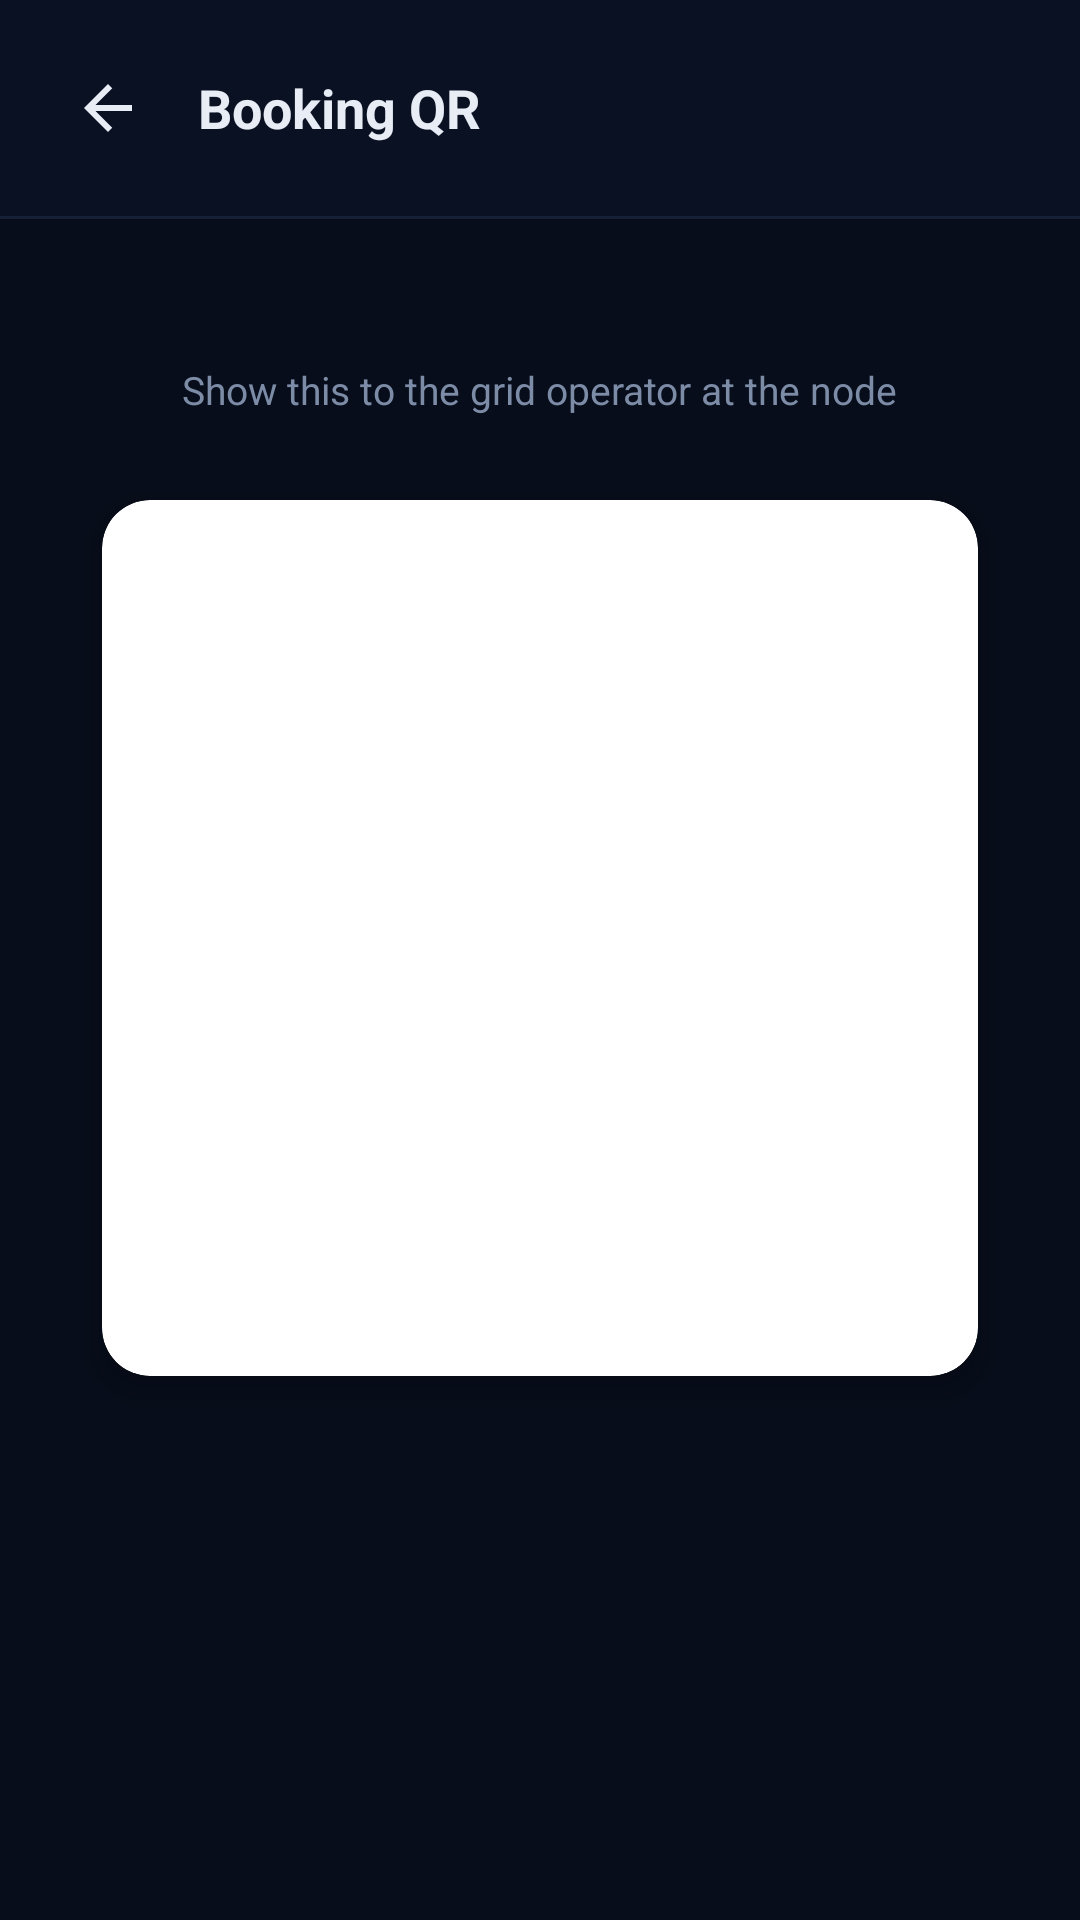

Android layout source for this screen:
<!-- AndroidManifest.xml: application theme Theme.SolarGridLK -->
<!-- res/layout/activity_qr_display.xml -->
<?xml version="1.0" encoding="utf-8"?>
<LinearLayout xmlns:android="http://schemas.android.com/apk/res/android"
    xmlns:app="http://schemas.android.com/apk/res-auto"
    android:layout_width="match_parent"
    android:layout_height="match_parent"
    android:orientation="vertical"
    android:background="@color/grid_bg_base">

    
    <LinearLayout
        android:layout_width="match_parent"
        android:layout_height="wrap_content"
        android:orientation="horizontal"
        android:gravity="center_vertical"
        android:background="@color/grid_surface"
        android:paddingHorizontal="12dp"
        android:paddingVertical="12dp">

        <ImageButton
            android:id="@+id/backButton"
            android:layout_width="48dp"
            android:layout_height="48dp"
            android:src="@drawable/ic_arrow_back"
            android:background="?attr/selectableItemBackgroundBorderless"
            android:contentDescription="Back" />

        <TextView
            android:layout_width="0dp"
            android:layout_height="wrap_content"
            android:layout_weight="1"
            android:layout_marginStart="6dp"
            android:text="Booking QR"
            android:textSize="18sp"
            android:textStyle="bold"
            android:textColor="@color/text_primary" />
    </LinearLayout>

    <View
        android:layout_width="match_parent"
        android:layout_height="1dp"
        android:background="@color/grid_border" />

    <LinearLayout
        android:layout_width="match_parent"
        android:layout_height="0dp"
        android:layout_weight="1"
        android:orientation="vertical"
        android:gravity="center_horizontal"
        android:padding="24dp">

        <TextView
            android:id="@+id/subtitleText"
            android:layout_width="wrap_content"
            android:layout_height="wrap_content"
            android:layout_marginTop="24dp"
            android:text="Show this to the grid operator at the node"
            android:textColor="@color/text_muted"
            android:textSize="13sp" />

        <androidx.cardview.widget.CardView
            android:layout_width="wrap_content"
            android:layout_height="wrap_content"
            android:layout_marginTop="28dp"
            app:cardCornerRadius="16dp"
            app:cardBackgroundColor="#FFFFFF"
            app:cardElevation="6dp">

            <ImageView
                android:id="@+id/qrImage"
                android:layout_width="260dp"
                android:layout_height="260dp"
                android:layout_margin="16dp"
                android:contentDescription="Booking QR code" />
        </androidx.cardview.widget.CardView>

        <TextView
            android:id="@+id/detailText"
            android:layout_width="match_parent"
            android:layout_height="wrap_content"
            android:layout_marginTop="24dp"
            android:gravity="center"
            android:textColor="@color/text_primary"
            android:fontFamily="monospace"
            android:textSize="13sp" />

        <ProgressBar
            android:id="@+id/loading"
            android:layout_width="wrap_content"
            android:layout_height="wrap_content"
            android:layout_marginTop="24dp"
            android:visibility="gone" />

        <TextView
            android:id="@+id/statusText"
            android:layout_width="match_parent"
            android:layout_height="wrap_content"
            android:layout_marginTop="16dp"
            android:gravity="center"
            android:textColor="@color/error"
            android:textSize="13sp" />
    </LinearLayout>
</LinearLayout>
<!-- resources referenced by this layout -->
<resources>
  <color name="error">#F87171</color>
  <color name="grid_bg_base">#070D1A</color>
  <color name="grid_border">#152036</color>
  <color name="grid_surface">#0A1122</color>
  <color name="text_muted">#7C8BA6</color>
  <color name="text_primary">#E7ECF5</color>
  <!-- drawable ic_arrow_back (drawable) -->
  <vector xmlns:android="http://schemas.android.com/apk/res/android"
      android:width="24dp"
      android:height="24dp"
      android:viewportWidth="24"
      android:viewportHeight="24"
      android:tint="@color/text_primary">
      <path
          android:fillColor="@android:color/white"
          android:pathData="M20,11H7.83l5.59,-5.59L12,4l-8,8 8,8 1.41,-1.41L7.83,13H20v-2z" />
  </vector>
  <style name="Theme.SolarGridLK" parent="Base.Theme.SolarGridLK" />
  <style name="Base.Theme.SolarGridLK" parent="Theme.Material3.DayNight.NoActionBar">
          
          
      </style>
</resources>
